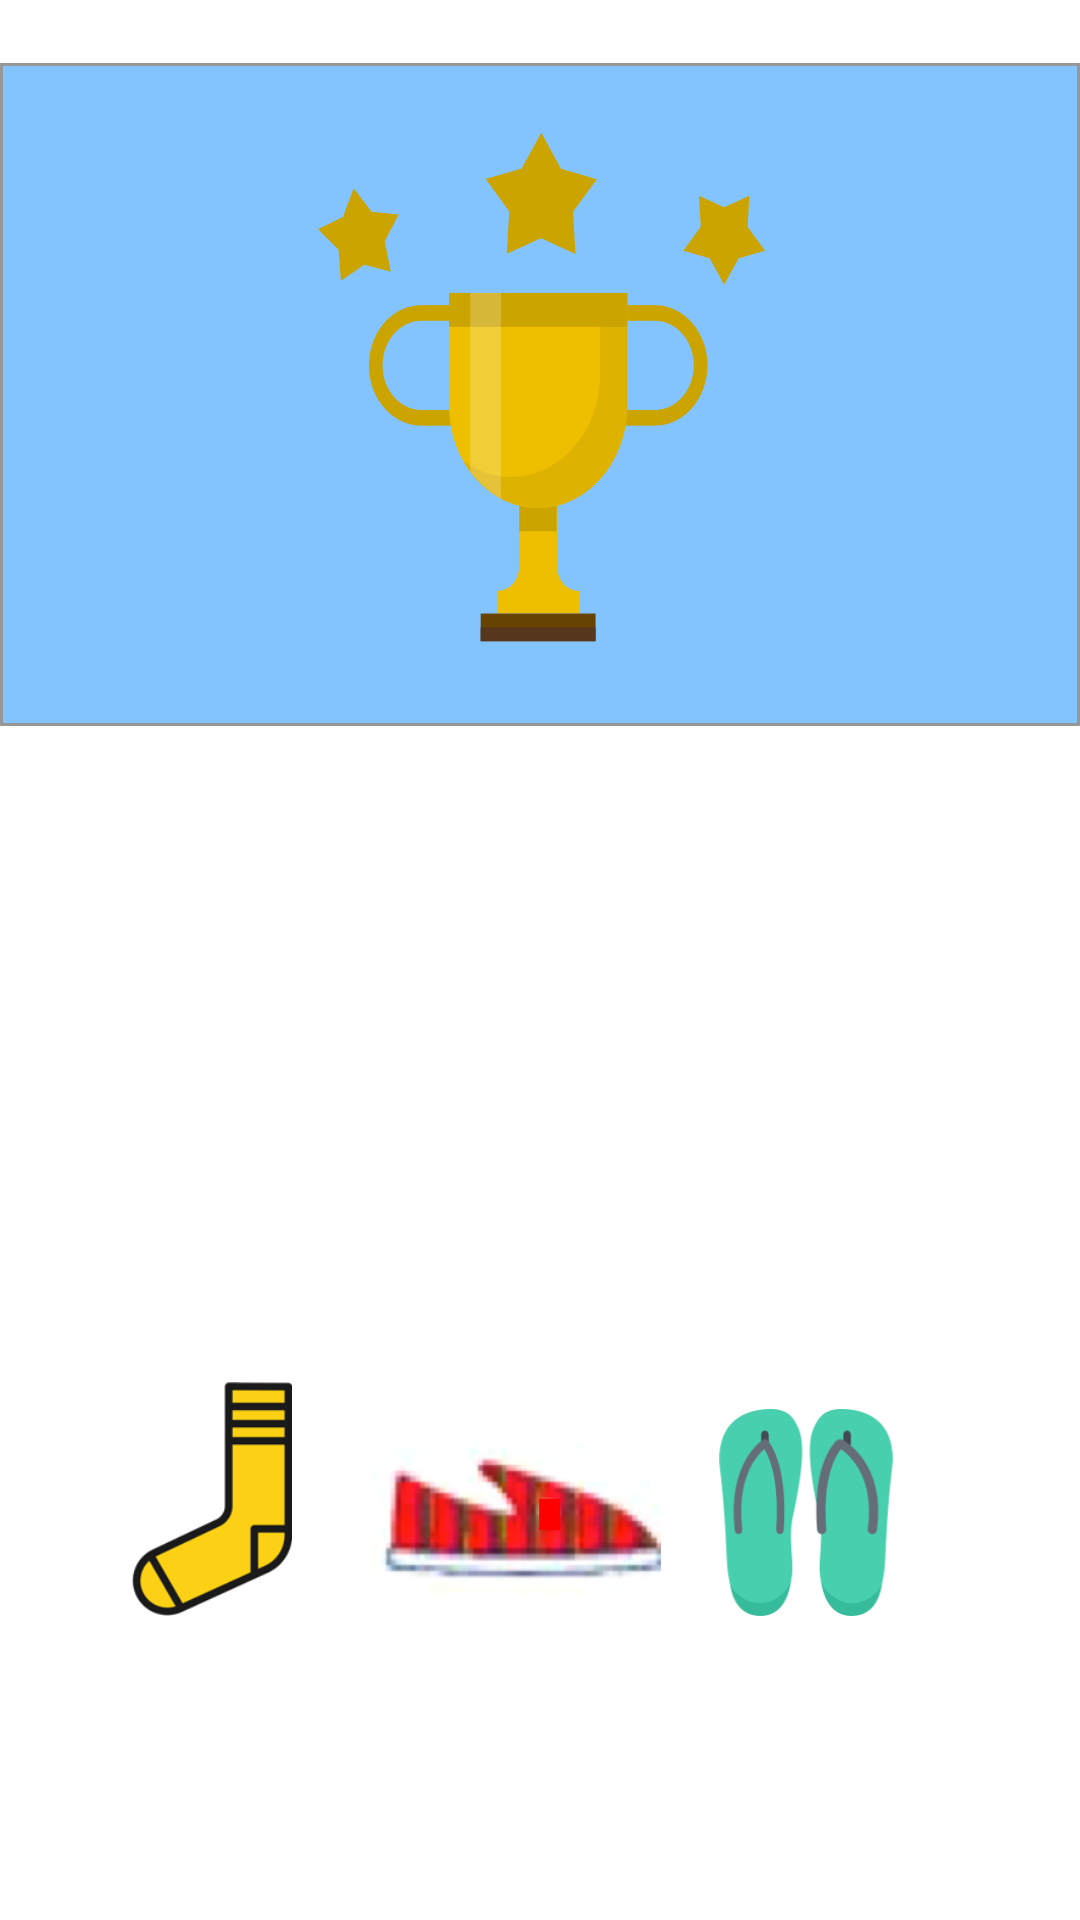

Layout XML and referenced resources for this Android screen:
<!-- AndroidManifest.xml: application theme AppTheme -->
<!-- res/layout/fragment_classement.xml -->
<FrameLayout xmlns:android="http://schemas.android.com/apk/res/android"
    xmlns:app="http://schemas.android.com/apk/res-auto"
    xmlns:tools="http://schemas.android.com/tools"
    android:layout_width="match_parent"
    android:layout_height="match_parent"
    tools:context="fr.wcs.wildcommunitysocks.Flux"
    android:background="@color/colorWhite">


    <android.support.constraint.ConstraintLayout
        android:layout_width="match_parent"
        android:layout_height="match_parent">


        <ImageView
            android:id="@+id/imageViewAllRanking"
            android:layout_width="0dp"
            android:layout_height="255dp"
            app:layout_constraintBottom_toBottomOf="parent"
            app:layout_constraintLeft_toLeftOf="parent"
            app:layout_constraintRight_toRightOf="parent"
            app:layout_constraintTop_toTopOf="parent"
            app:layout_constraintVertical_bias="0.01"
            app:layout_constraintHorizontal_bias="0.0"
            app:srcCompat="@drawable/trophy"/>

        <ImageView
            android:id="@+id/imageViewCategory1"
            android:layout_width="66dp"
            android:layout_height="78dp"
            android:layout_marginBottom="8dp"
            android:layout_marginEnd="8dp"
            android:layout_marginLeft="8dp"
            android:layout_marginRight="8dp"
            android:layout_marginStart="31dp"
            android:layout_marginTop="8dp"
            app:layout_constraintBottom_toBottomOf="parent"
            app:layout_constraintHorizontal_bias="0.026"
            app:layout_constraintLeft_toLeftOf="parent"
            app:layout_constraintRight_toRightOf="parent"
            app:layout_constraintTop_toTopOf="parent"
            app:layout_constraintVertical_bias="0.829"
            app:srcCompat="@drawable/socks" />

        <ImageView
            android:id="@+id/imageViewCategory3"
            android:layout_width="66dp"
            android:layout_height="69dp"
            android:layout_marginBottom="8dp"
            android:layout_marginEnd="40dp"
            android:layout_marginLeft="8dp"
            android:layout_marginRight="40dp"
            android:layout_marginTop="8dp"
            app:layout_constraintBottom_toBottomOf="parent"
            app:layout_constraintHorizontal_bias="0.925"
            app:layout_constraintLeft_toLeftOf="parent"
            app:layout_constraintRight_toRightOf="parent"
            app:layout_constraintTop_toTopOf="parent"
            app:layout_constraintVertical_bias="0.832"
            app:srcCompat="@drawable/flipflops" />

        <ImageView
            android:id="@+id/imageViewCategory2"
            android:layout_width="99dp"
            android:layout_height="50dp"
            android:layout_marginEnd="24dp"
            android:layout_marginLeft="8dp"
            android:layout_marginRight="8dp"
            android:layout_marginTop="8dp"
            app:layout_constraintBottom_toBottomOf="parent"
            app:layout_constraintLeft_toLeftOf="parent"
            app:layout_constraintRight_toRightOf="parent"
            app:layout_constraintTop_toTopOf="parent"
            app:layout_constraintVertical_bias="0.813"
            app:srcCompat="@drawable/slipperss" />

    </android.support.constraint.ConstraintLayout>

</FrameLayout>
<!-- resources referenced by this layout -->
<resources>
  <color name="colorWhite">#ffffff</color>
  <!-- drawable flipflops: png bitmap (drawable-hdpi, 5935 bytes) -->
  <!-- drawable slipperss: png bitmap (drawable-hdpi, 12741 bytes) -->
  <!-- drawable socks: png bitmap (drawable, 6229 bytes) -->
  <!-- drawable trophy: png bitmap (drawable-hdpi, 13473 bytes) -->
  <style name="AppTheme" parent="Theme.AppCompat.Light">
  
          <item name="windowNoTitle">true</item>
          <item name="windowActionBar">false</item>
          <item name="android:windowFullscreen">true</item>
          <item name="android:windowContentOverlay">@null</item>
      </style>
</resources>
